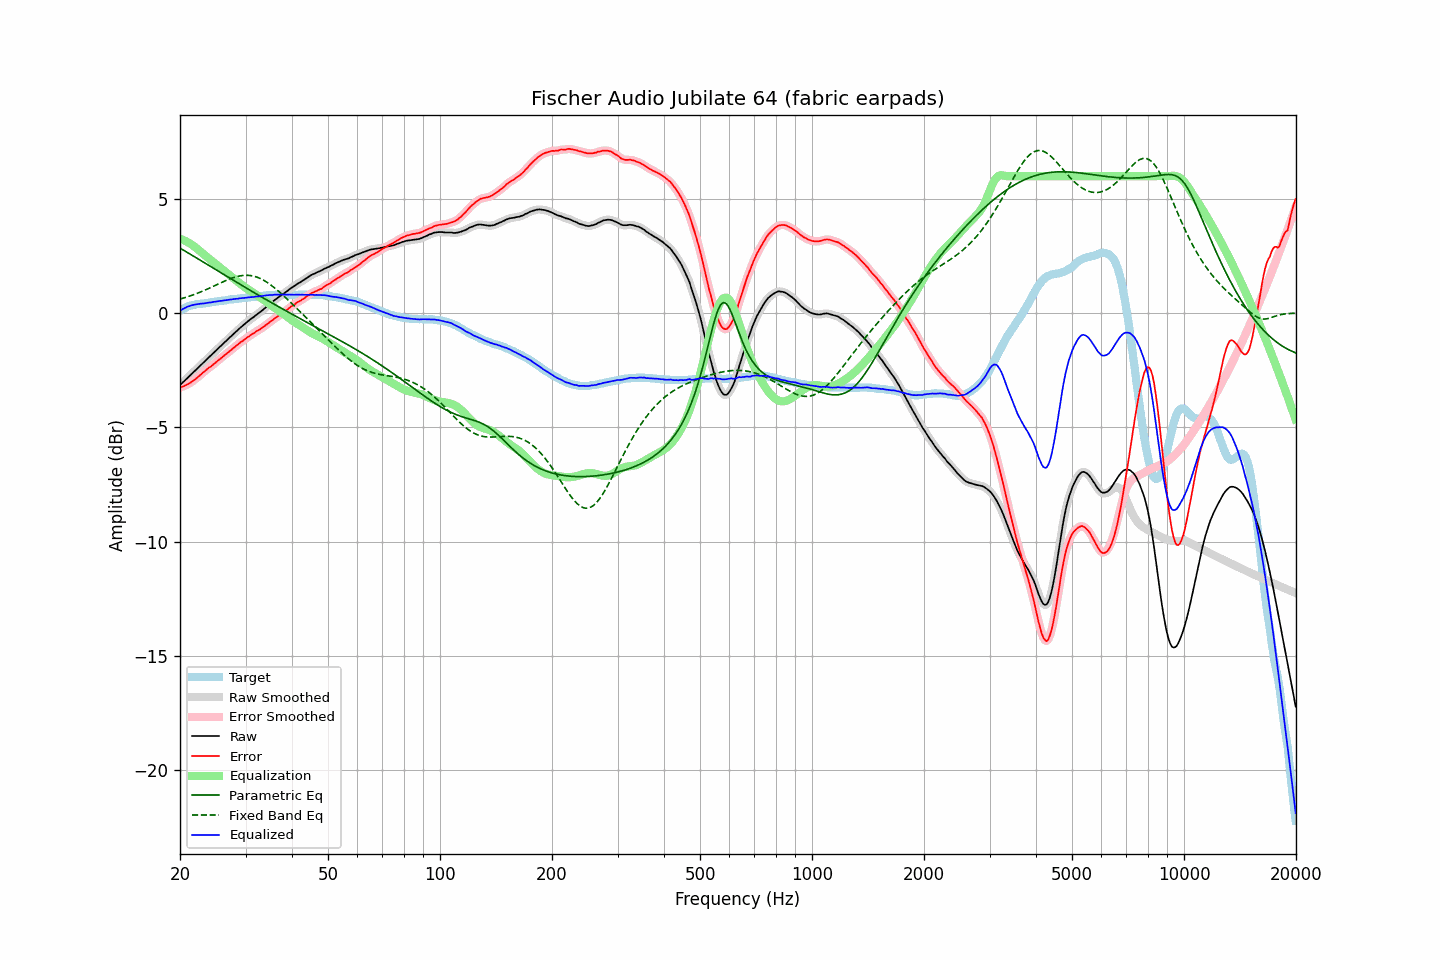

Values plotted in this chart, from the file beside it:
frequency, raw, error, smoothed, error_smoothed, equalization, parametric_eq, fixed_band_eq, equalized_raw, equalized_smoothed, target
20.00, -3.15, -3.26, -3.15, -3.26, 3.26, 2.85, 0.62, 0.11, 0.11, 0.11
20.20, -3.08, -3.23, -3.08, -3.23, 3.23, 2.81, 0.64, 0.16, 0.15, 0.15
20.40, -3.02, -3.21, -3.01, -3.20, 3.20, 2.77, 0.66, 0.19, 0.19, 0.19
20.61, -2.95, -3.17, -2.95, -3.17, 3.17, 2.73, 0.68, 0.23, 0.23, 0.22
20.81, -2.88, -3.14, -2.88, -3.14, 3.14, 2.68, 0.70, 0.26, 0.26, 0.26
21.02, -2.81, -3.11, -2.81, -3.10, 3.10, 2.64, 0.73, 0.29, 0.29, 0.30
21.23, -2.75, -3.07, -2.74, -3.06, 3.06, 2.60, 0.75, 0.31, 0.32, 0.32
21.44, -2.68, -3.02, -2.68, -3.02, 3.02, 2.56, 0.77, 0.34, 0.34, 0.34
21.66, -2.61, -2.97, -2.61, -2.97, 2.97, 2.51, 0.80, 0.36, 0.36, 0.36
21.87, -2.55, -2.92, -2.54, -2.92, 2.92, 2.47, 0.82, 0.37, 0.37, 0.37
22.09, -2.48, -2.87, -2.48, -2.86, 2.86, 2.43, 0.85, 0.39, 0.39, 0.39
22.31, -2.41, -2.80, -2.41, -2.81, 2.80, 2.39, 0.88, 0.40, 0.40, 0.40
22.54, -2.34, -2.75, -2.34, -2.74, 2.74, 2.34, 0.91, 0.41, 0.41, 0.41
22.76, -2.27, -2.68, -2.27, -2.68, 2.68, 2.30, 0.94, 0.42, 0.42, 0.42
22.99, -2.20, -2.61, -2.20, -2.62, 2.62, 2.26, 0.96, 0.43, 0.42, 0.42
23.22, -2.14, -2.56, -2.13, -2.56, 2.56, 2.22, 0.99, 0.43, 0.43, 0.43
23.45, -2.07, -2.50, -2.07, -2.50, 2.51, 2.17, 1.03, 0.44, 0.44, 0.44
23.69, -2.00, -2.44, -2.00, -2.44, 2.45, 2.13, 1.06, 0.45, 0.45, 0.45
23.92, -1.93, -2.38, -1.93, -2.39, 2.39, 2.09, 1.09, 0.47, 0.46, 0.46
24.16, -1.87, -2.34, -1.86, -2.34, 2.34, 2.05, 1.12, 0.47, 0.47, 0.48
24.40, -1.80, -2.29, -1.80, -2.28, 2.28, 2.00, 1.15, 0.48, 0.48, 0.50
24.65, -1.73, -2.22, -1.73, -2.23, 2.22, 1.96, 1.19, 0.50, 0.49, 0.50
24.89, -1.67, -2.17, -1.66, -2.17, 2.17, 1.92, 1.22, 0.50, 0.51, 0.50
25.14, -1.60, -2.11, -1.59, -2.11, 2.11, 1.87, 1.25, 0.52, 0.52, 0.51
25.39, -1.53, -2.05, -1.53, -2.05, 2.05, 1.83, 1.28, 0.53, 0.53, 0.52
25.65, -1.46, -2.00, -1.46, -2.00, 2.00, 1.79, 1.32, 0.54, 0.54, 0.54
25.91, -1.40, -1.94, -1.39, -1.94, 1.94, 1.75, 1.35, 0.54, 0.55, 0.54
26.16, -1.33, -1.88, -1.33, -1.88, 1.88, 1.70, 1.38, 0.56, 0.55, 0.55
26.43, -1.26, -1.82, -1.26, -1.82, 1.83, 1.66, 1.41, 0.57, 0.56, 0.56
26.69, -1.20, -1.77, -1.19, -1.77, 1.77, 1.62, 1.44, 0.57, 0.58, 0.57
26.96, -1.13, -1.72, -1.13, -1.72, 1.71, 1.58, 1.47, 0.59, 0.58, 0.59
27.23, -1.06, -1.66, -1.06, -1.66, 1.66, 1.53, 1.50, 0.60, 0.59, 0.60
27.50, -1.00, -1.61, -0.99, -1.60, 1.60, 1.49, 1.53, 0.60, 0.60, 0.61
27.77, -0.93, -1.53, -0.93, -1.54, 1.54, 1.45, 1.55, 0.62, 0.61, 0.61
28.05, -0.87, -1.49, -0.86, -1.49, 1.48, 1.41, 1.58, 0.62, 0.62, 0.63
28.33, -0.80, -1.42, -0.80, -1.43, 1.43, 1.36, 1.60, 0.63, 0.63, 0.63
28.62, -0.74, -1.37, -0.73, -1.37, 1.37, 1.32, 1.61, 0.63, 0.64, 0.64
28.90, -0.67, -1.31, -0.67, -1.31, 1.32, 1.28, 1.63, 0.65, 0.65, 0.64
29.19, -0.61, -1.25, -0.61, -1.26, 1.26, 1.24, 1.64, 0.65, 0.65, 0.64
29.48, -0.55, -1.22, -0.55, -1.21, 1.21, 1.20, 1.65, 0.66, 0.66, 0.67
29.78, -0.49, -1.16, -0.49, -1.16, 1.16, 1.15, 1.66, 0.67, 0.67, 0.67
30.08, -0.43, -1.11, -0.43, -1.11, 1.11, 1.11, 1.66, 0.68, 0.68, 0.68
30.38, -0.37, -1.05, -0.37, -1.05, 1.06, 1.07, 1.66, 0.69, 0.69, 0.68
30.68, -0.32, -1.02, -0.31, -1.01, 1.01, 1.03, 1.65, 0.69, 0.69, 0.70
30.99, -0.26, -0.96, -0.26, -0.96, 0.96, 0.99, 1.65, 0.70, 0.70, 0.70
31.30, -0.21, -0.91, -0.21, -0.92, 0.91, 0.95, 1.63, 0.71, 0.71, 0.71
31.61, -0.16, -0.87, -0.15, -0.87, 0.87, 0.90, 1.62, 0.71, 0.72, 0.71
31.93, -0.10, -0.82, -0.10, -0.82, 0.82, 0.86, 1.60, 0.73, 0.72, 0.72
32.24, -0.05, -0.77, -0.05, -0.78, 0.78, 0.82, 1.58, 0.73, 0.73, 0.72
32.57, 0.00, -0.74, 0.00, -0.73, 0.73, 0.78, 1.55, 0.74, 0.74, 0.74
32.89, 0.05, -0.70, 0.06, -0.69, 0.69, 0.74, 1.52, 0.74, 0.74, 0.75
33.22, 0.11, -0.64, 0.11, -0.65, 0.64, 0.70, 1.48, 0.75, 0.75, 0.76
33.55, 0.17, -0.59, 0.17, -0.59, 0.59, 0.66, 1.44, 0.77, 0.76, 0.77
33.89, 0.23, -0.54, 0.23, -0.54, 0.54, 0.62, 1.40, 0.77, 0.77, 0.77
34.23, 0.29, -0.49, 0.29, -0.49, 0.49, 0.58, 1.36, 0.78, 0.78, 0.78
34.57, 0.35, -0.44, 0.35, -0.44, 0.44, 0.54, 1.31, 0.79, 0.79, 0.79
34.92, 0.41, -0.38, 0.41, -0.38, 0.38, 0.50, 1.26, 0.80, 0.79, 0.79
35.27, 0.46, -0.33, 0.47, -0.33, 0.33, 0.46, 1.21, 0.79, 0.80, 0.80
35.62, 0.52, -0.28, 0.52, -0.28, 0.28, 0.42, 1.15, 0.80, 0.80, 0.81
35.97, 0.58, -0.22, 0.58, -0.23, 0.23, 0.38, 1.10, 0.81, 0.81, 0.80
... 635 more rows
